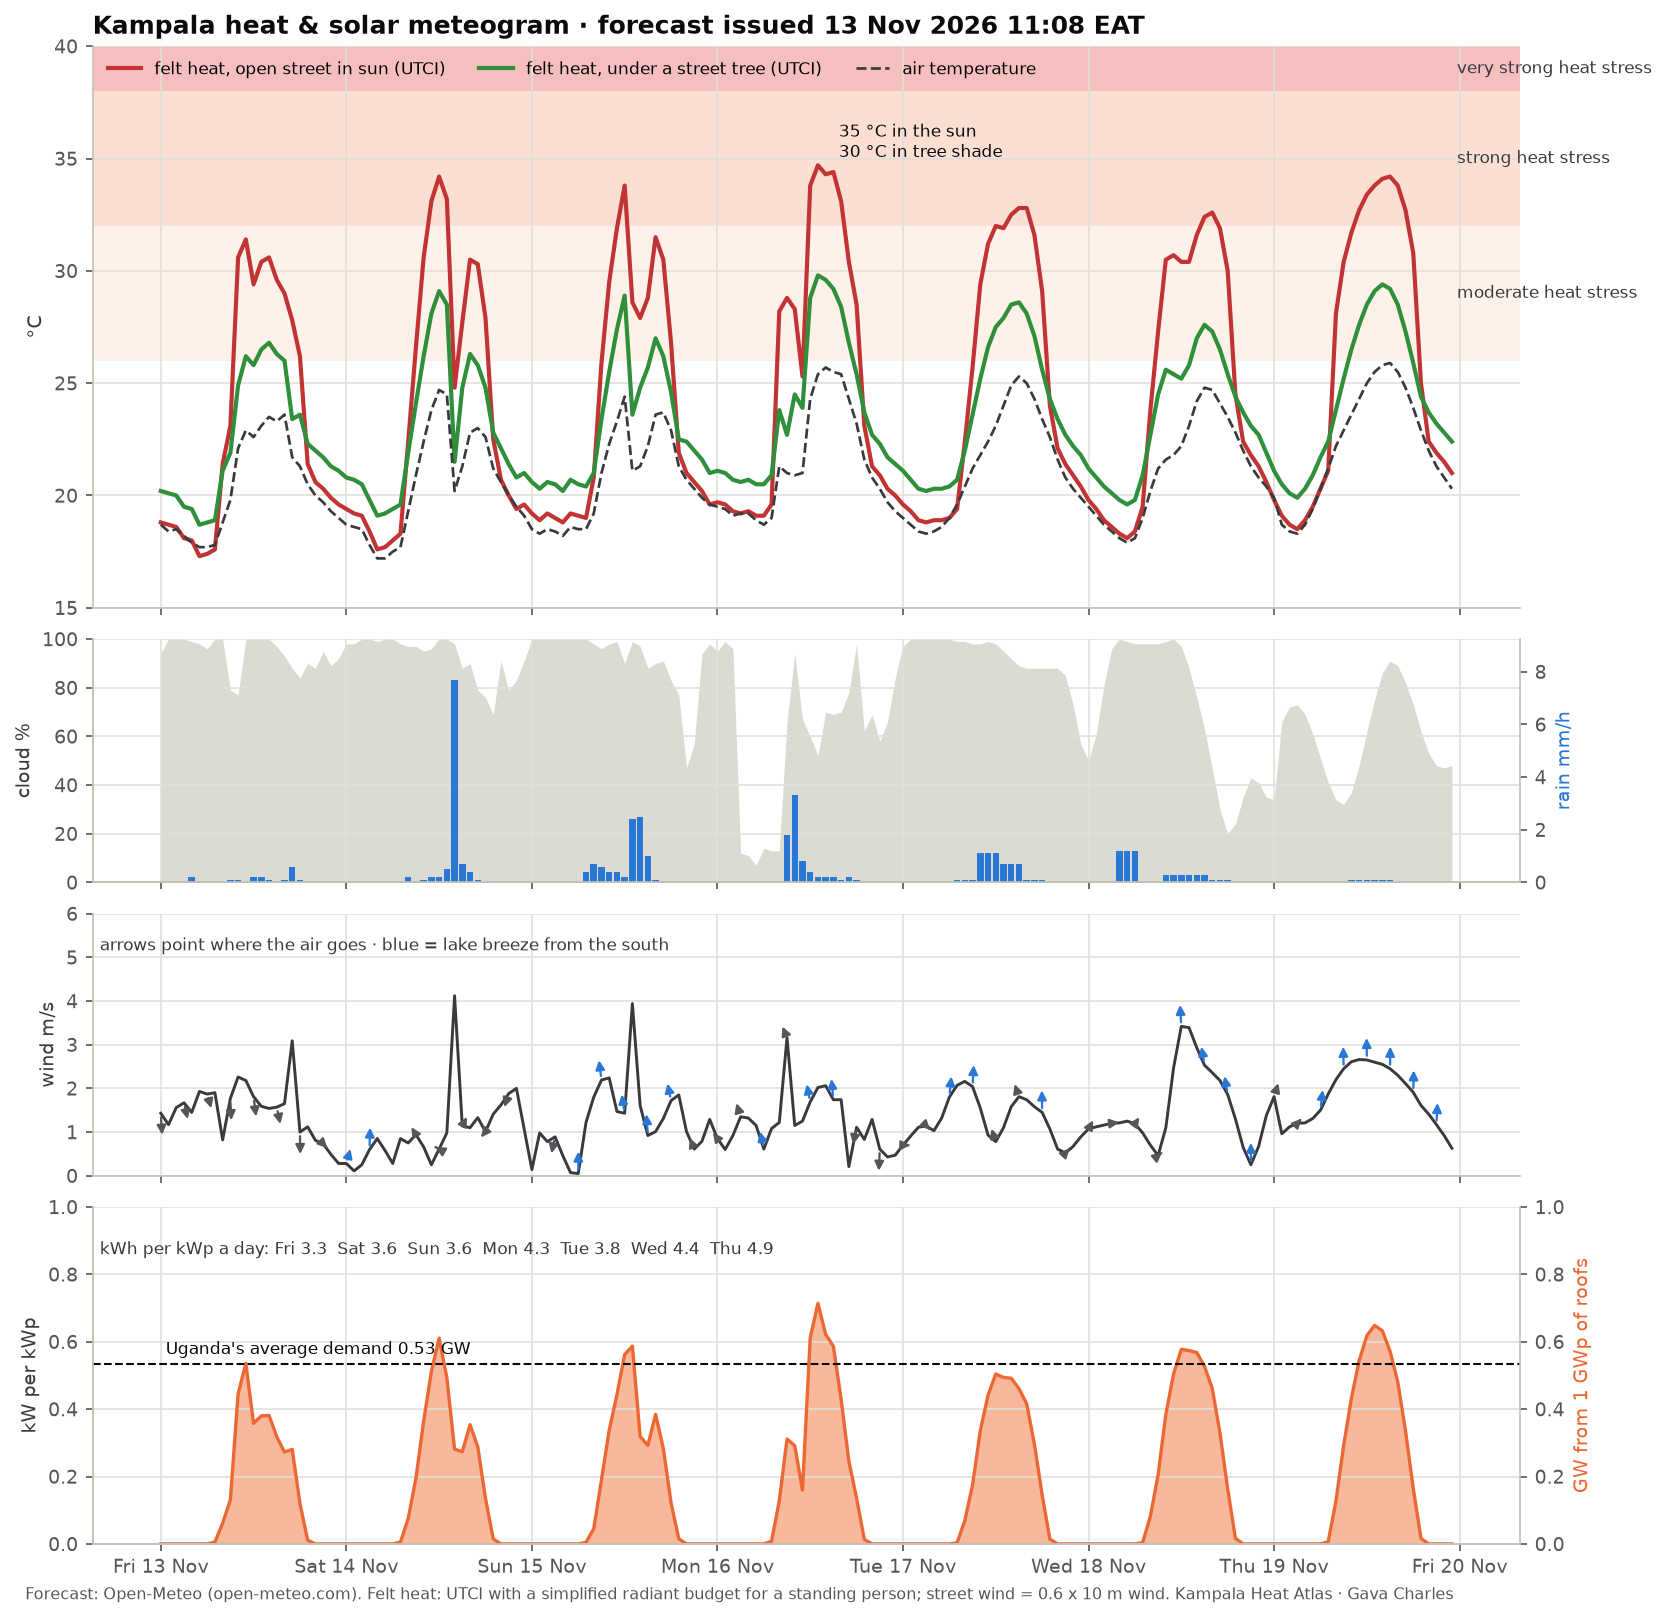

The file beside this chart, header and first rows:
time, temperature_2m, relative_humidity_2m, wind_speed_10m, wind_direction_10m, shortwave_radiation, direct_normal_irradiance, diffuse_radiation, cloud_cover, precipitation, utci_sun, utci_tree, pv_kw_per_kwp
2026-11-13 00:00:00+03:00, 18.7, 96, 1.43, 348, 0.0, 0.0, 0.0, 94, 0.0, 18.8, 20.2, 0.0
2026-11-13 01:00:00+03:00, 18.4, 97, 1.17, 317, 0.0, 0.0, 0.0, 100, 0.0, 18.7, 20.1, 0.0
2026-11-13 02:00:00+03:00, 18.5, 98, 1.56, 312, 0.0, 0.0, 0.0, 100, 0.0, 18.6, 20.0, 0.0
2026-11-13 03:00:00+03:00, 18.2, 97, 1.67, 321, 0.0, 0.0, 0.0, 100, 0.0, 18.1, 19.5, 0.0
2026-11-13 04:00:00+03:00, 17.9, 98, 1.45, 297, 0.0, 0.0, 0.0, 99, 0.2, 18.0, 19.4, 0.0
2026-11-13 05:00:00+03:00, 17.7, 97, 1.93, 307, 0.0, 0.0, 0.0, 98, 0.0, 17.3, 18.7, 0.0
2026-11-13 06:00:00+03:00, 17.7, 97, 1.87, 314, 0.0, 0.0, 0.0, 96, 0.0, 17.4, 18.8, 0.0
2026-11-13 07:00:00+03:00, 17.8, 97, 1.9, 337, 7.0, 0.0, 7.0, 100, 0.0, 17.6, 18.9, 0.005516
2026-11-13 08:00:00+03:00, 18.8, 93, 0.82, 346, 78.0, 52.7, 66.0, 100, 0.0, 21.4, 21.1, 0.06146
2026-11-13 09:00:00+03:00, 19.8, 87, 1.77, 352, 166.0, 34.9, 150.0, 79, 0.1, 23.1, 21.9, 0.1308
2026-11-13 10:00:00+03:00, 22.1, 77, 2.26, 347, 565.0, 575.4, 187.0, 77, 0.1, 30.6, 24.9, 0.4452
2026-11-13 11:00:00+03:00, 22.9, 74, 2.18, 340, 680.0, 549.9, 234.0, 100, 0.0, 31.4, 26.2, 0.5358
2026-11-13 12:00:00+03:00, 22.6, 76, 1.81, 336, 454.0, 125.3, 340.0, 100, 0.2, 29.4, 25.8, 0.3578
2026-11-13 13:00:00+03:00, 23.1, 75, 1.59, 314, 482.0, 107.8, 380.0, 100, 0.2, 30.4, 26.5, 0.3798
2026-11-13 14:00:00+03:00, 23.5, 73, 1.54, 335, 484.0, 137.2, 358.0, 100, 0.1, 30.6, 26.8, 0.3814
2026-11-13 15:00:00+03:00, 23.3, 73, 1.57, 323, 404.0, 94.2, 326.0, 97, 0.0, 29.6, 26.3, 0.3184
2026-11-13 16:00:00+03:00, 23.6, 70, 1.65, 357, 346.0, 119.0, 265.0, 93, 0.1, 29.0, 26.0, 0.2726
2026-11-13 17:00:00+03:00, 21.7, 82, 3.09, 25, 356.0, 377.9, 172.0, 88, 0.6, 27.8, 23.4, 0.2805
2026-11-13 18:00:00+03:00, 21.3, 85, 1.0, 357, 152.0, 230.8, 92.0, 84, 0.1, 26.2, 23.6, 0.1198
2026-11-13 19:00:00+03:00, 20.5, 91, 1.12, 10, 14.0, 21.1, 12.0, 90, 0.0, 21.4, 22.3, 0.01103
2026-11-13 20:00:00+03:00, 20.0, 95, 0.81, 338, 0.0, 0.0, 0.0, 88, 0.0, 20.6, 22.0, 0.0
2026-11-13 21:00:00+03:00, 19.7, 95, 0.73, 286, 0.0, 0.0, 0.0, 95, 0.0, 20.3, 21.7, 0.0
2026-11-13 22:00:00+03:00, 19.3, 97, 0.49, 24, 0.0, 0.0, 0.0, 89, 0.0, 19.9, 21.3, 0.0
2026-11-13 23:00:00+03:00, 19.0, 98, 0.28, 135, 0.0, 0.0, 0.0, 92, 0.0, 19.6, 21.1, 0.0
2026-11-14 00:00:00+03:00, 18.7, 99, 0.28, 225, 0.0, 0.0, 0.0, 98, 0.0, 19.4, 20.8, 0.0
2026-11-14 01:00:00+03:00, 18.6, 99, 0.11, 207, 0.0, 0.0, 0.0, 98, 0.0, 19.2, 20.7, 0.0
2026-11-14 02:00:00+03:00, 18.5, 99, 0.25, 191, 0.0, 0.0, 0.0, 100, 0.0, 19.1, 20.5, 0.0
2026-11-14 03:00:00+03:00, 17.8, 100, 0.6, 185, 0.0, 0.0, 0.0, 100, 0.0, 18.4, 19.8, 0.0
2026-11-14 04:00:00+03:00, 17.2, 99, 0.85, 87, 0.0, 0.0, 0.0, 99, 0.0, 17.6, 19.1, 0.0
2026-11-14 05:00:00+03:00, 17.2, 100, 0.58, 211, 0.0, 0.0, 0.0, 100, 0.0, 17.7, 19.2, 0.0
2026-11-14 06:00:00+03:00, 17.5, 99, 0.28, 315, 0.0, 0.0, 0.0, 100, 0.0, 18.0, 19.4, 0.0
2026-11-14 07:00:00+03:00, 17.7, 98, 0.85, 118, 7.0, 0.0, 7.0, 98, 0.0, 18.3, 19.6, 0.005516
2026-11-14 08:00:00+03:00, 19.3, 96, 0.75, 86, 95.0, 39.7, 86.0, 97, 0.2, 22.4, 21.9, 0.07486
2026-11-14 09:00:00+03:00, 20.9, 88, 0.94, 115, 247.0, 107.3, 198.0, 97, 0.0, 26.6, 24.1, 0.1946
2026-11-14 10:00:00+03:00, 22.4, 80, 0.66, 99, 462.0, 279.2, 279.0, 95, 0.1, 30.6, 26.2, 0.3641
2026-11-14 11:00:00+03:00, 23.8, 76, 0.25, 143, 649.0, 408.9, 318.0, 96, 0.2, 33.1, 28.1, 0.5114
2026-11-14 12:00:00+03:00, 24.7, 71, 0.61, 99, 775.0, 476.8, 342.0, 100, 0.2, 34.2, 29.1, 0.6107
2026-11-14 13:00:00+03:00, 24.5, 70, 0.98, 114, 626.0, 195.8, 441.0, 100, 0.5, 33.2, 28.5, 0.4933
2026-11-14 14:00:00+03:00, 20.2, 91, 4.12, 149, 357.0, 15.3, 343.0, 98, 7.7, 24.8, 21.5, 0.2813
2026-11-14 15:00:00+03:00, 21.3, 88, 1.14, 241, 347.0, 139.1, 232.0, 88, 0.7, 27.7, 24.8, 0.2734
2026-11-14 16:00:00+03:00, 22.8, 79, 1.1, 183, 449.0, 319.2, 232.0, 90, 0.4, 30.5, 26.3, 0.3538
2026-11-14 17:00:00+03:00, 23.0, 77, 1.33, 124, 366.0, 392.5, 175.0, 79, 0.1, 30.3, 25.8, 0.2884
2026-11-14 18:00:00+03:00, 22.6, 79, 1.01, 70, 171.0, 307.5, 91.0, 76, 0.0, 27.9, 24.8, 0.1347
2026-11-14 19:00:00+03:00, 21.2, 88, 1.41, 23, 19.0, 73.9, 12.0, 69, 0.0, 22.5, 22.8, 0.01497
2026-11-14 20:00:00+03:00, 20.6, 92, 1.62, 22, 0.0, 0.0, 0.0, 91, 0.0, 20.7, 22.1, 0.0
2026-11-14 21:00:00+03:00, 20.0, 95, 1.88, 48, 0.0, 0.0, 0.0, 79, 0.0, 20.0, 21.4, 0.0
2026-11-14 22:00:00+03:00, 19.5, 97, 2.0, 58, 0.0, 0.0, 0.0, 83, 0.0, 19.4, 20.8, 0.0
2026-11-14 23:00:00+03:00, 19.1, 97, 1.07, 62, 0.0, 0.0, 0.0, 91, 0.0, 19.6, 21.0, 0.0
2026-11-15 00:00:00+03:00, 18.5, 100, 0.14, 315, 0.0, 0.0, 0.0, 100, 0.0, 19.2, 20.6, 0.0
2026-11-15 01:00:00+03:00, 18.3, 100, 0.98, 336, 0.0, 0.0, 0.0, 100, 0.0, 18.9, 20.3, 0.0
2026-11-15 02:00:00+03:00, 18.5, 100, 0.78, 15, 0.0, 0.0, 0.0, 100, 0.0, 19.2, 20.6, 0.0
2026-11-15 03:00:00+03:00, 18.4, 100, 0.89, 38, 0.0, 0.0, 0.0, 100, 0.0, 19.0, 20.5, 0.0
2026-11-15 04:00:00+03:00, 18.2, 99, 0.46, 311, 0.0, 0.0, 0.0, 100, 0.0, 18.8, 20.2, 0.0
2026-11-15 05:00:00+03:00, 18.6, 99, 0.07, 315, 0.0, 0.0, 0.0, 100, 0.0, 19.2, 20.7, 0.0
2026-11-15 06:00:00+03:00, 18.5, 99, 0.05, 180, 0.0, 0.0, 0.0, 100, 0.0, 19.1, 20.5, 0.0
2026-11-15 07:00:00+03:00, 18.5, 99, 1.22, 99, 6.0, 0.0, 6.0, 100, 0.4, 19.0, 20.4, 0.004728
2026-11-15 08:00:00+03:00, 19.2, 97, 1.8, 146, 57.0, 31.0, 50.0, 98, 0.7, 20.8, 21.0, 0.04492
2026-11-15 09:00:00+03:00, 21.0, 89, 2.19, 156, 241.0, 133.9, 180.0, 96, 0.6, 25.9, 23.4, 0.1899
2026-11-15 10:00:00+03:00, 22.3, 85, 2.24, 151, 428.0, 209.5, 291.0, 98, 0.4, 29.5, 25.5, 0.3373
2026-11-15 11:00:00+03:00, 23.3, 82, 1.47, 162, 562.0, 297.1, 322.0, 99, 0.4, 31.9, 27.4, 0.4429
... 108 more rows
